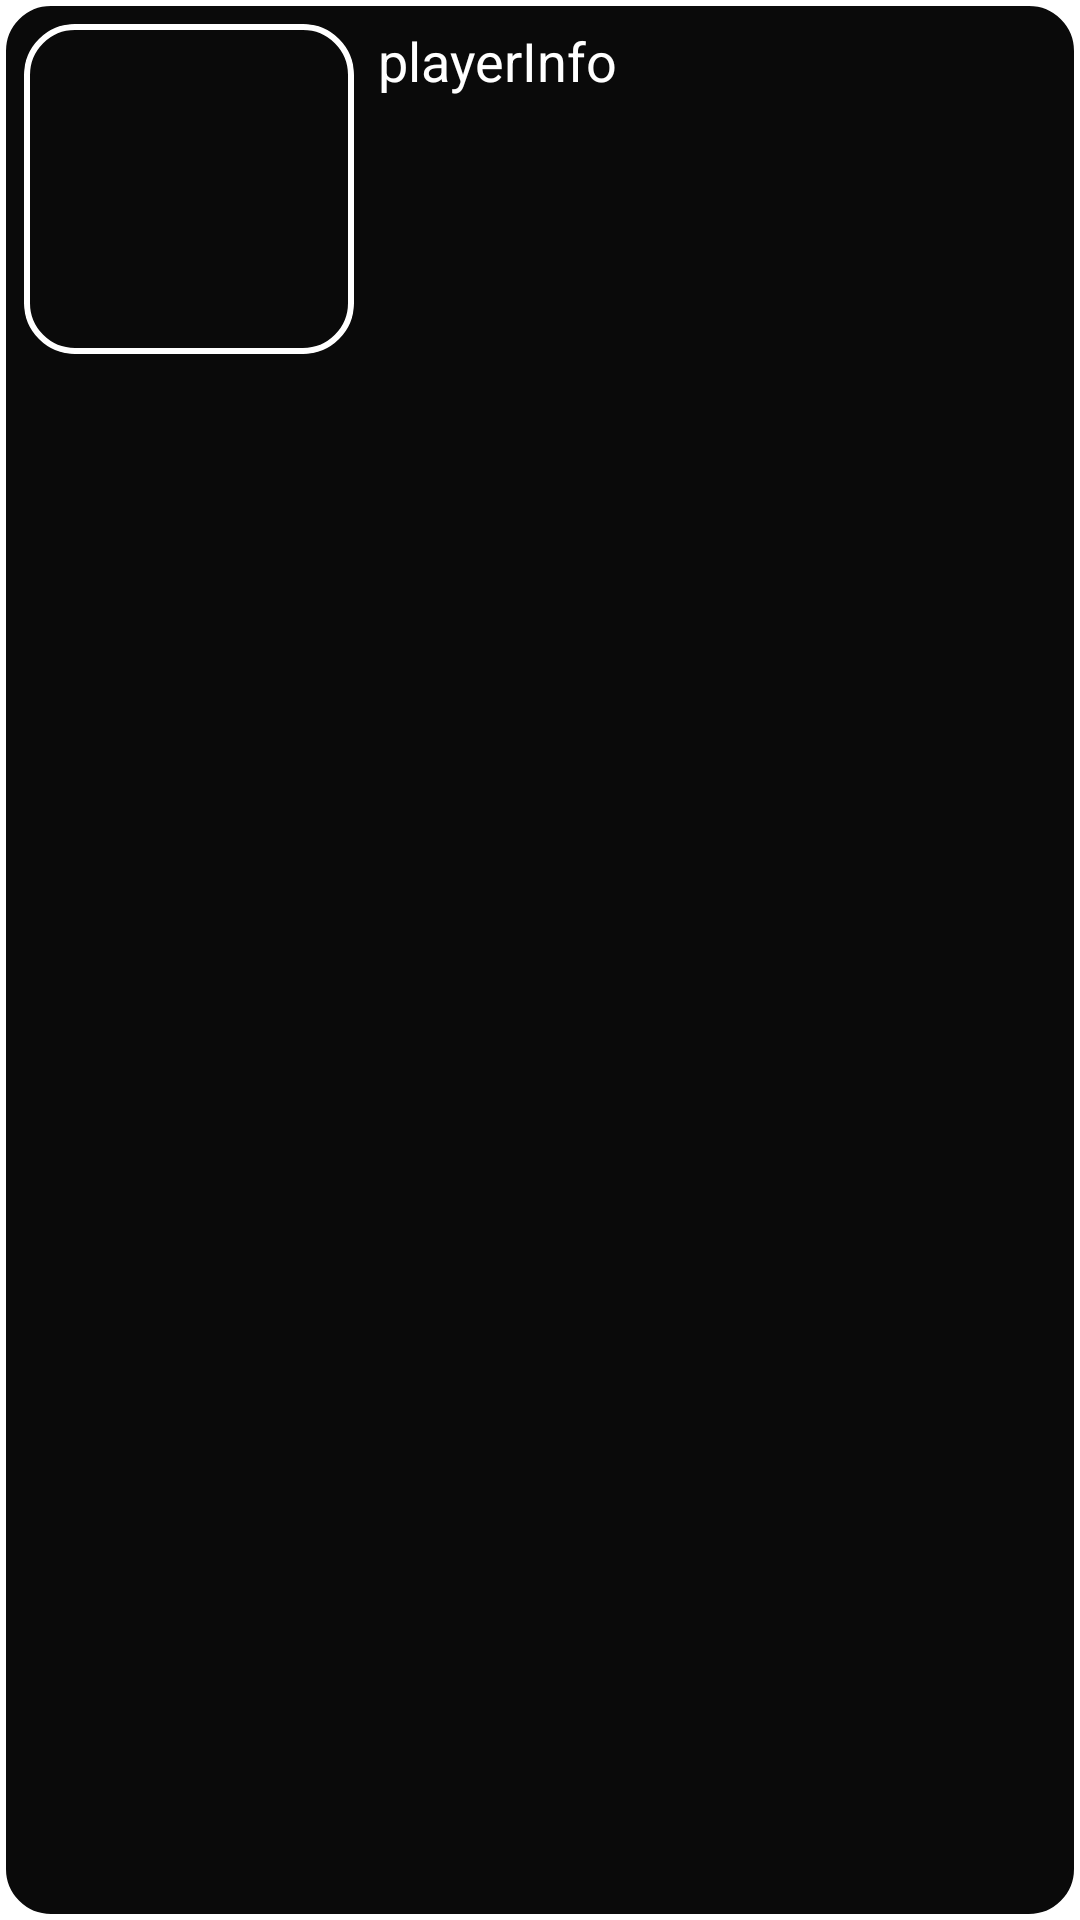

The Android layout XML behind this screen, and the referenced resources:
<!-- AndroidManifest.xml: application theme Theme.FairLiberoClient -->
<!-- res/layout/player_recycler_view.xml -->
<?xml version="1.0" encoding="utf-8"?>
<androidx.constraintlayout.widget.ConstraintLayout xmlns:android="http://schemas.android.com/apk/res/android"
    xmlns:app="http://schemas.android.com/apk/res-auto"
    xmlns:tools="http://schemas.android.com/tools"
    android:id="@+id/playerItemLayout"
    android:layout_width="match_parent"
    android:layout_height="128dp"
    android:layout_margin="8dp"
    android:background="@drawable/shape_rew_tournaments">

    <TextView
        android:id="@+id/id"
        android:layout_width="wrap_content"
        android:layout_height="wrap_content"
        android:text="TextView"
        android:visibility="invisible"
        app:layout_constraintEnd_toStartOf="parent"
        app:layout_constraintTop_toTopOf="parent" />

    <ImageView
        android:id="@+id/photo"
        android:layout_width="110dp"
        android:layout_height="110dp"
        android:layout_marginStart="8dp"
        android:layout_marginTop="8dp"
        app:layout_constraintStart_toStartOf="parent"
        android:background="@drawable/shape_text"
        android:clipToOutline="true"
        app:layout_constraintTop_toTopOf="parent"
        tools:srcCompat="@tools:sample/avatars" />

    <TextView
        android:id="@+id/playerInfo"
        android:layout_width="0dp"
        android:layout_height="0dp"
        android:layout_marginStart="8dp"
        android:layout_marginTop="8dp"
        android:layout_marginEnd="8dp"
        android:layout_marginBottom="8dp"
        android:textColor="@color/white"
        android:textSize="18sp"
        android:text="playerInfo"
        app:layout_constraintBottom_toBottomOf="parent"
        app:layout_constraintEnd_toEndOf="parent"
        app:layout_constraintStart_toEndOf="@+id/photo"
        app:layout_constraintTop_toTopOf="parent" />
</androidx.constraintlayout.widget.ConstraintLayout>
<!-- resources referenced by this layout -->
<resources>
  <color name="white">#FFFFFFFF</color>
  <!-- drawable shape_rew_tournaments (drawable) -->
  <?xml version="1.0" encoding="utf-8"?>
  <selector xmlns:android="http://schemas.android.com/apk/res/android">
      <item> 
          <shape android:shape="rectangle"> 
              <solid android:color="#F5000000"/>
              <corners android:radius="16dp"/> 
              <stroke android:width="2dp"
                  android:color="#FFFFFF" />
          </shape>
      </item>
  </selector>
  <!-- drawable shape_text (drawable) -->
  <?xml version="1.0" encoding="utf-8"?>
  <selector xmlns:android="http://schemas.android.com/apk/res/android">
      <item> 
          <shape android:shape="rectangle"> 
  
              <corners android:radius="16dp"/> 
              <stroke android:width="2dp"
                  android:color="#FFFFFF" />
          </shape>
      </item>
  </selector>
  <style name="Theme.FairLiberoClient" parent="Theme.MaterialComponents.DayNight.NoActionBar">
          
          <item name="colorPrimary">@color/purple_500</item>
          <item name="colorPrimaryVariant">@color/purple_700</item>
          <item name="colorOnPrimary">@color/white</item>
          
          <item name="colorSecondary">@color/teal_200</item>
          <item name="colorSecondaryVariant">@color/teal_700</item>
          <item name="colorOnSecondary">@color/black</item>
          
          <item name="android:statusBarColor">?attr/colorPrimaryVariant</item>
          
      </style>
  <color name="purple_500">#FF6200EE</color>
  <color name="purple_700">#FF3700B3</color>
  <color name="teal_200">#FF03DAC5</color>
  <color name="teal_700">#FF018786</color>
  <color name="black">#FF000000</color>
</resources>
